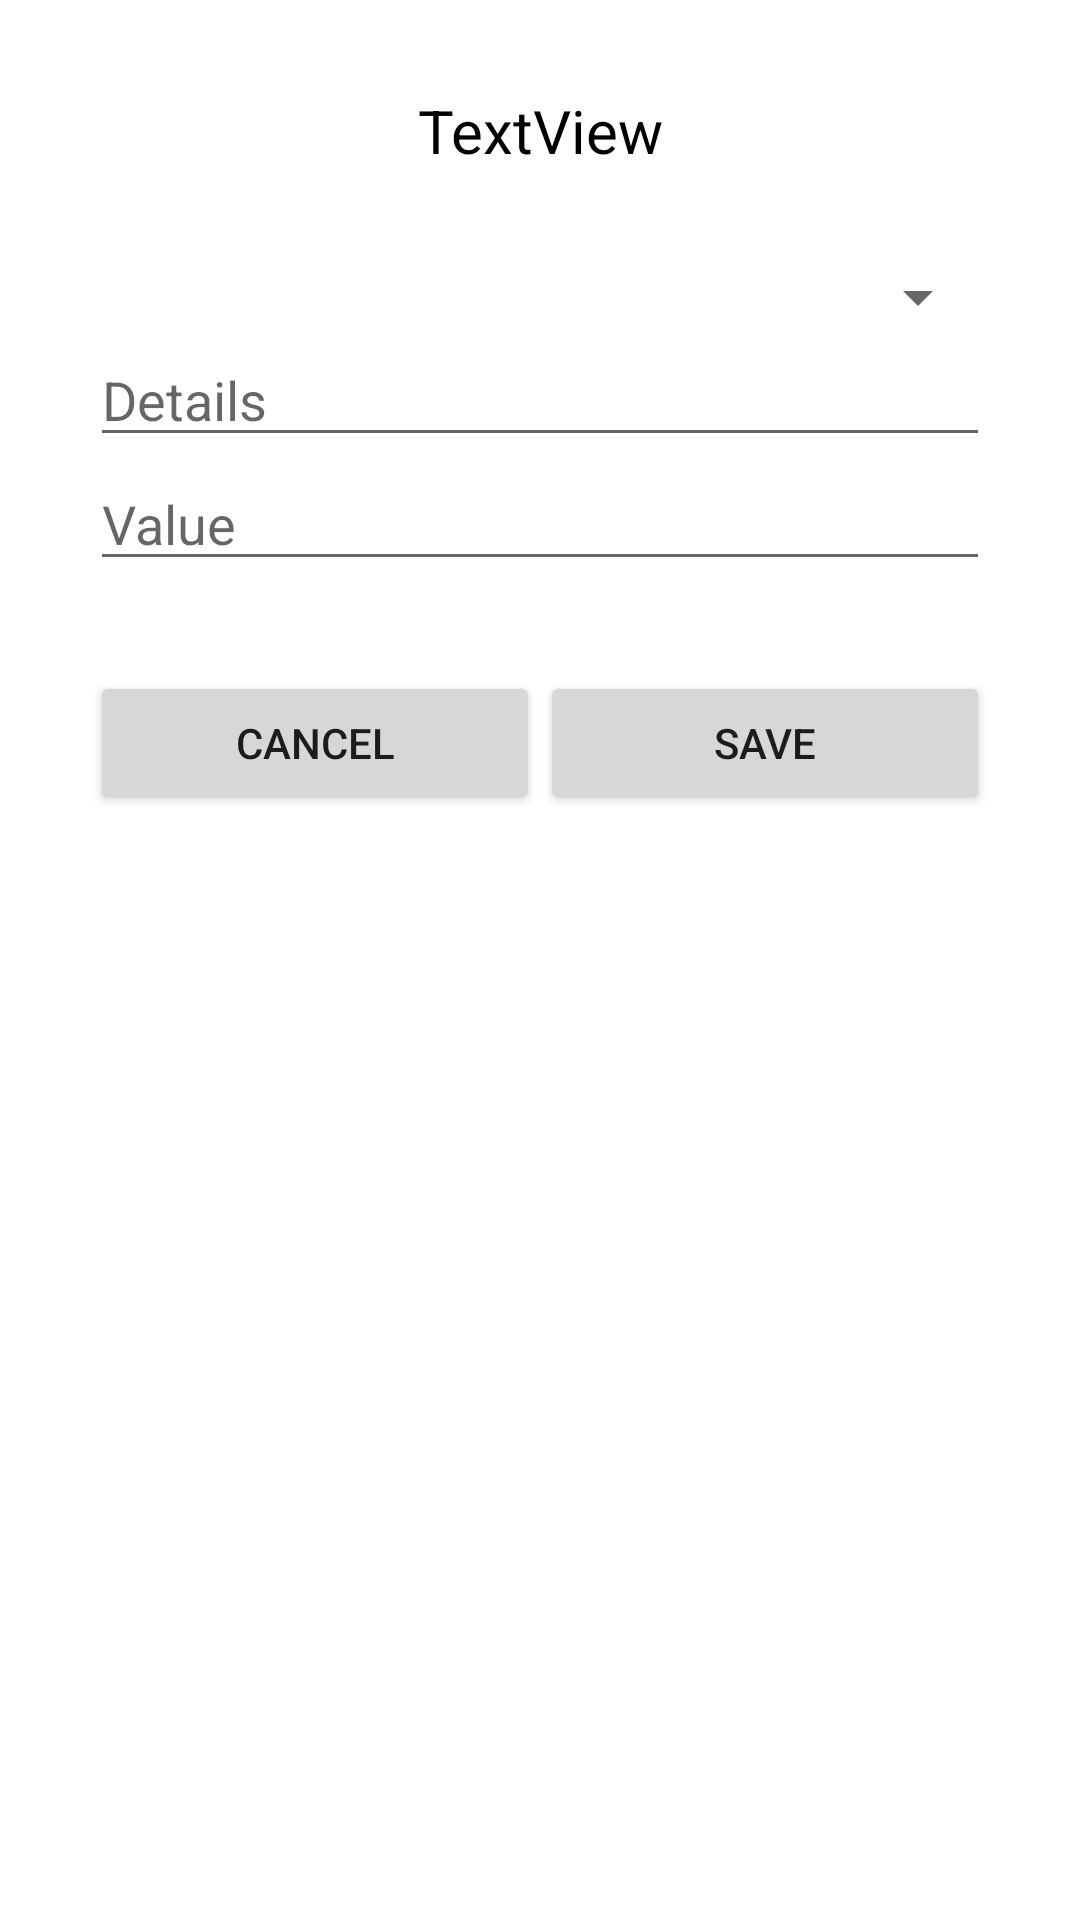

Write the Android layout XML for this screen, with the resource values it uses.
<!-- AndroidManifest.xml: application theme AppTheme -->
<!-- res/layout/dialogboxx.xml -->
<?xml version="1.0" encoding="utf-8"?>
<android.support.constraint.ConstraintLayout
    xmlns:android="http://schemas.android.com/apk/res/android" android:layout_width="match_parent"
    android:layout_height="match_parent">

    <LinearLayout
        android:layout_width="match_parent"
        android:layout_height="match_parent"
        android:paddingRight="30dp"
        android:paddingLeft="30dp"
        android:orientation="vertical">

        <TextView
            android:id="@+id/textView25"
            android:gravity="center"
            android:layout_width="match_parent"
            android:paddingTop="30dp"
            android:layout_height="wrap_content"
            android:textSize="20dp"
            android:textColor="#000000"
            android:text="TextView" />

        <Spinner
            android:id="@+id/spinner3"
            android:layout_marginTop="30dp"
            android:layout_width="match_parent"
            android:layout_height="wrap_content" />

        <EditText
            android:id="@+id/textView26"
            android:layout_width="match_parent"
            android:layout_height="wrap_content"
            android:hint="Details" />

        <EditText
            android:id="@+id/textView27"
            android:layout_width="match_parent"
            android:layout_height="wrap_content"
            android:inputType="number"
            android:hint="Value" />
        <LinearLayout
            android:layout_width="match_parent"
            android:layout_height="wrap_content"
            android:paddingTop="30dp"
            android:paddingBottom="30dp"
            android:orientation="horizontal">

            <Button
                android:id="@+id/button9"
                android:layout_width="wrap_content"
                android:layout_height="wrap_content"
                android:layout_weight="1"
                android:text="Cancel" />

            <Button
                android:id="@+id/button10"
                android:layout_width="wrap_content"
                android:layout_height="wrap_content"
                android:layout_weight="1"
                android:text="Save" />
        </LinearLayout>
    </LinearLayout>
</android.support.constraint.ConstraintLayout>
<!-- resources referenced by this layout -->
<resources>

</resources>
